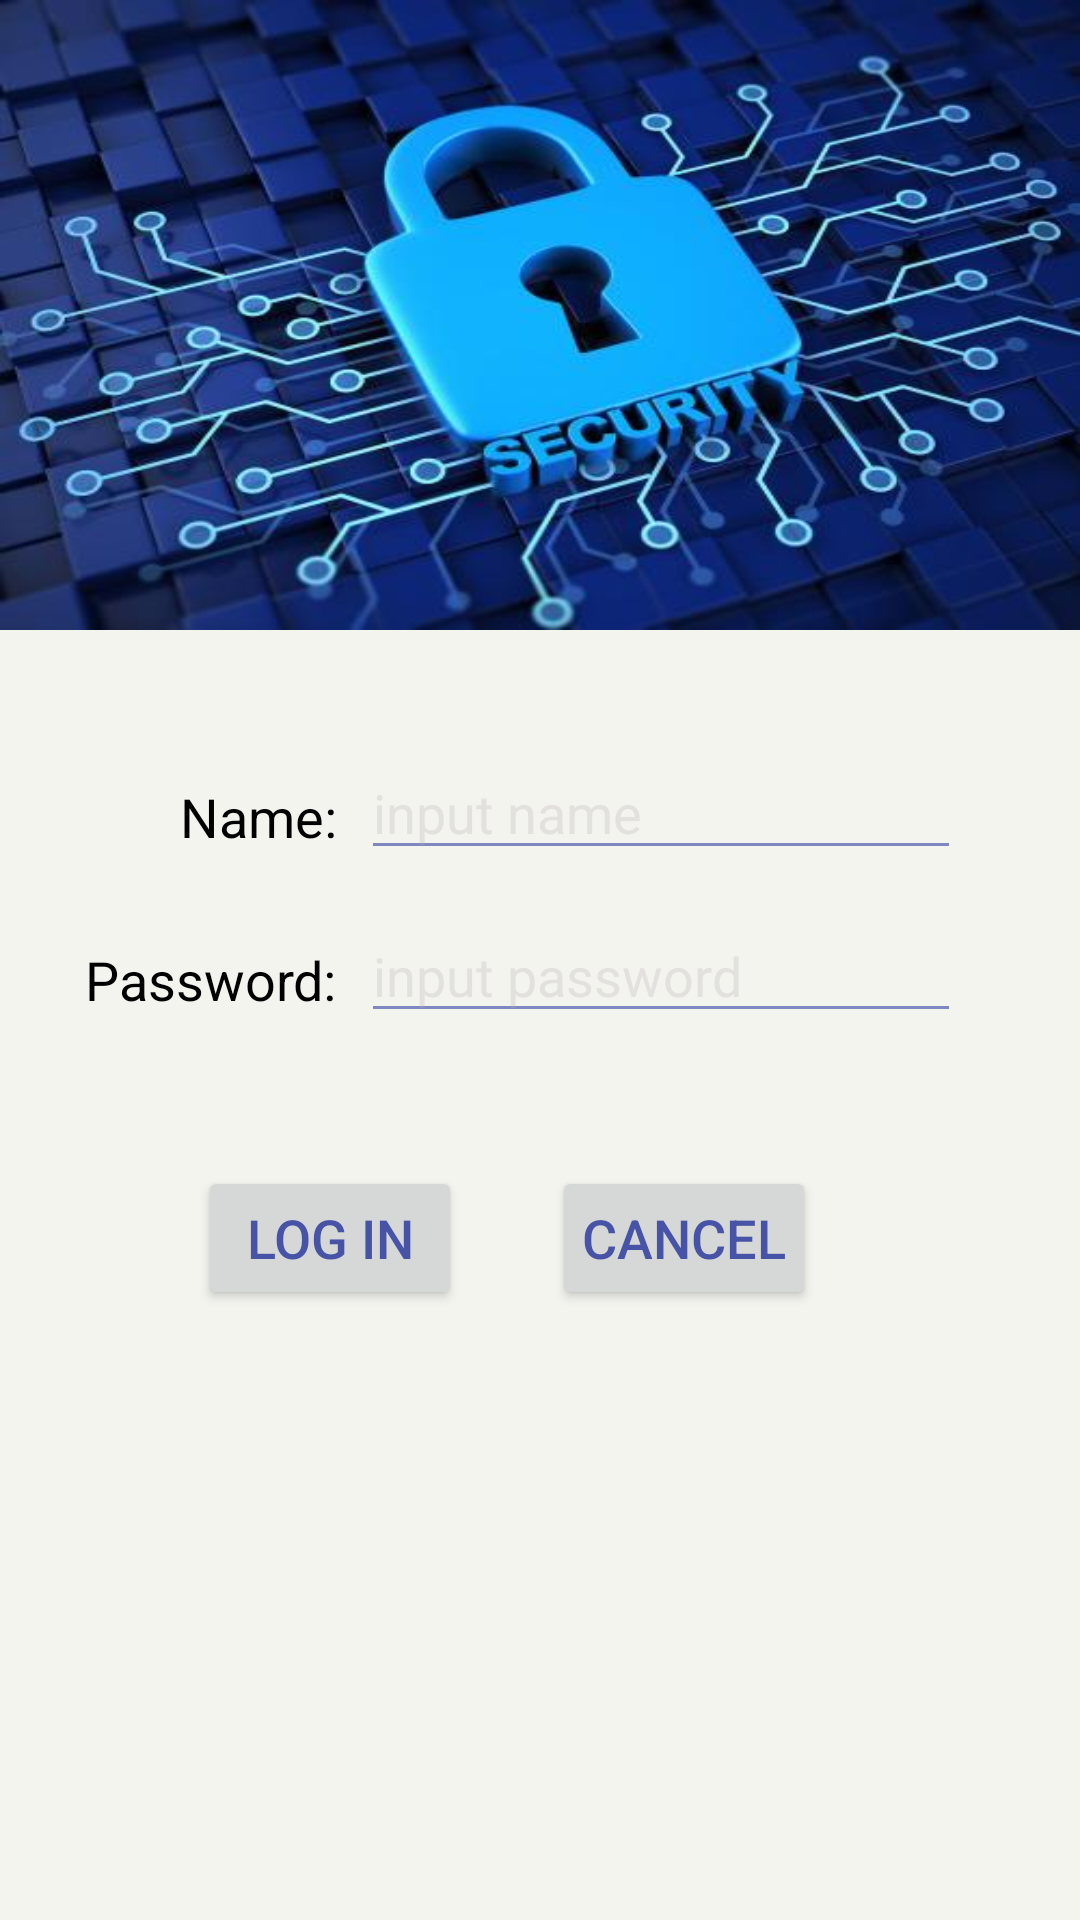

Here is an Android app screen rendered from its layout file. Give the layout XML and the strings, colors and styles it references.
<!-- AndroidManifest.xml: application theme AppTheme -->
<!-- res/layout/activity_main.xml -->
<?xml version="1.0" encoding="utf-8"?>
<RelativeLayout xmlns:android="http://schemas.android.com/apk/res/android"
    android:layout_width="match_parent"
    android:layout_height="match_parent"
    android:orientation="vertical"
    android:background="@color/window_background"
    >
    <ImageView
        android:id="@+id/img_main"
        android:layout_width="match_parent"
        android:layout_height="210dp"
        android:src="@drawable/img_main"
        android:scaleType="fitXY"
        android:layout_alignParentTop="true"
        android:layout_marginBottom="50dp"
        />
    <TextView
        android:id="@+id/name"
        android:layout_width="wrap_content"
        android:layout_height="wrap_content"
        android:text="Name:"
        android:textSize="18sp"
        android:textColor="#000000"
        android:layout_marginLeft="60dp"
        android:layout_marginRight="8dp"
        android:layout_below="@+id/img_main"
        />
    <EditText
        android:id="@+id/et_name"
        android:layout_width="200dp"
        android:layout_height="40dp"
        android:textSize="18sp"
        android:textColor="#000000"
        android:singleLine="true"
        android:layout_below="@+id/img_main"
        android:layout_toRightOf="@+id/name"
        android:hint="input name"
        android:textColorHint="#49b6b3b3"
        android:layout_alignBaseline="@+id/name"
        />
    <TextView
        android:id="@+id/pwd"
        android:layout_width="wrap_content"
        android:layout_height="wrap_content"
        android:text="Password:"
        android:layout_alignRight="@+id/name"
        android:textSize="18sp"
        android:textColor="#000000"
        android:layout_marginTop="30dp"
        android:layout_below="@+id/name"
        />
    <EditText
        android:id="@+id/et_pwd"
        android:layout_width="200dp"
        android:layout_height="40dp"
        android:textSize="18sp"
        android:textColor="#000000"
        android:singleLine="true"
        android:layout_below="@+id/name"
        android:layout_toRightOf="@+id/pwd"
        android:hint="input password"
        android:textColorHint="#49b6b3b3"
        android:layout_marginLeft="8dp"
        android:layout_alignBaseline="@+id/pwd"
        />

    <Button
        android:id="@+id/btn_login"
        android:layout_width="wrap_content"
        android:layout_height="wrap_content"
        android:padding="8dp"
        android:text="Log In"
        android:textSize="18sp"
        android:layout_below="@+id/pwd"
        android:layout_marginTop="50dp"
        android:layout_marginLeft="66dp"
        />
    <Button
        android:id="@+id/btn_cancel"
        android:layout_width="wrap_content"
        android:layout_height="wrap_content"
        android:padding="8dp"
        android:text="Cancel"
        android:textSize="18sp"
        android:layout_below="@+id/pwd"
        android:layout_toRightOf="@+id/btn_login"
        android:layout_marginTop="50dp"
        android:layout_marginLeft="30dp"
        />
</RelativeLayout>
<!-- resources referenced by this layout -->
<resources>
  <color name="window_background">#f4f4ef</color>
  <!-- drawable img_main: jpg bitmap (drawable, 36128 bytes) -->
  <style name="AppTheme" parent="Theme.AppCompat.Light.NoActionBar">
          
          <item name="colorPrimary">@color/colorPrimary</item>
          <item name="colorPrimaryDark">@color/colorPrimaryDark</item>
          <item name="colorAccent">@color/colorAccent</item>
  
  
          
          <item name="colorControlActivated">@color/theme_color_green</item>
          
          <item name="colorSwitchThumbNormal">@color/colorAccent</item>
          
          <item name="android:colorForeground">@color/colorPrimaryDark</item>
      </style>
  <color name="colorPrimary">#3F51B5</color>
  <color name="colorPrimaryDark">#303F9F</color>
  <color name="colorAccent">#6f6f6f</color>
  <color name="theme_color_green">#65e217</color>
</resources>
